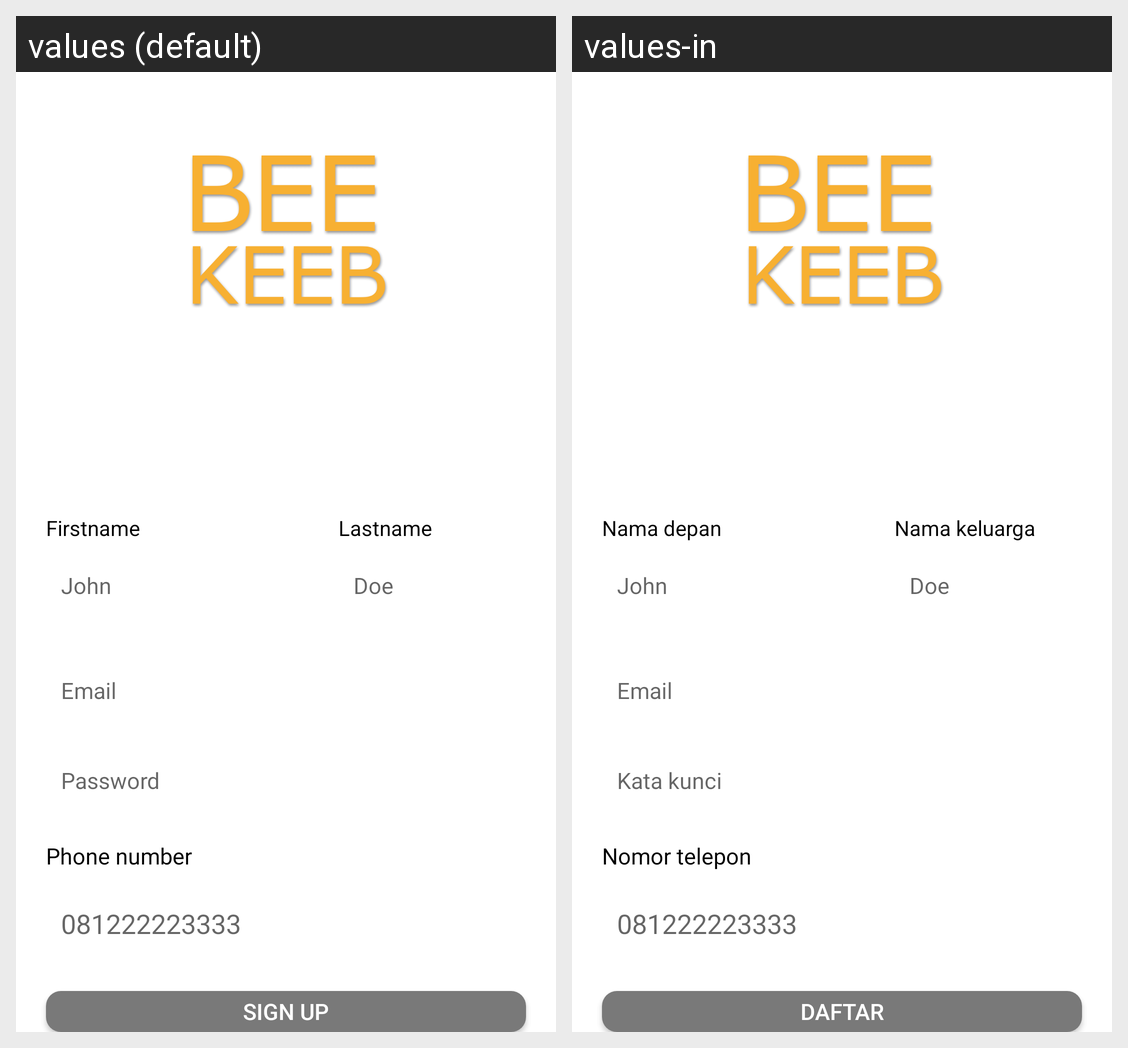

Translations of the strings shown on this Android screen, per locale in the grid:
Android screen res/layout/activity_register.xml rendered under 2 locales, left to right: values (default), values-in. Device: Nexus 5 (rendered at 1080×1920; each locale shown at half size, 540×960, under a caption strip naming it); theme Theme.BeeKeeb.
Strings drawn on this screen, with the default value and each locale's value (text and hints the layout hard-codes, and strings that could not be matched under every locale, appear in the picture but are not listed):

first_name
  values: Firstname
  values-in: Nama depan

first_name_hint
  values: John
  values-in: John

last_name
  values: Lastname
  values-in: Nama keluarga

last_name_hint
  values: Doe
  values-in: Doe

password_hint
  values: Password
  values-in: Kata kunci

phone_number
  values: Phone number
  values-in: Nomor telepon

sign_up
  values: Sign up
  values-in: Daftar
